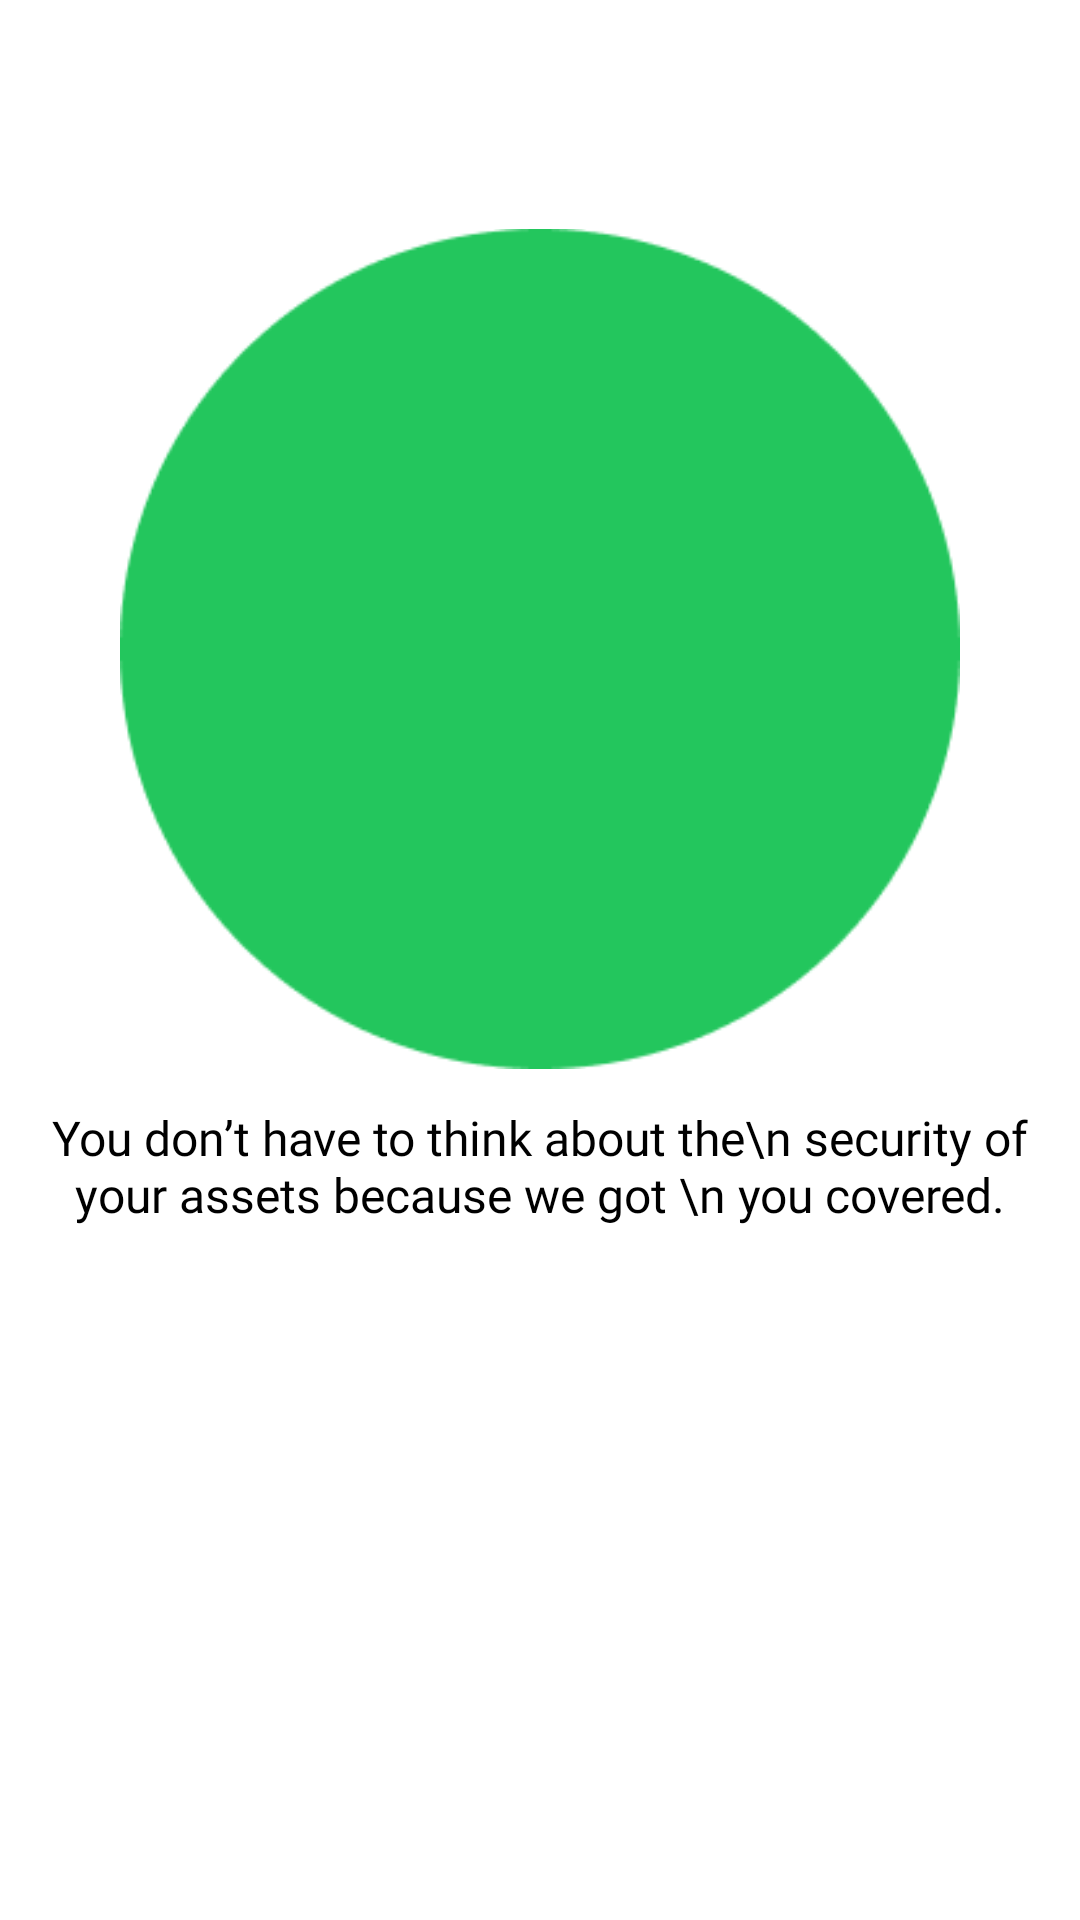

Reconstruct the res/layout file that produces this screen, plus the resources it refers to.
<!-- AndroidManifest.xml: application theme Theme.Vernsa -->
<!-- res/layout/fragment_first_screen.xml -->
<?xml version="1.0" encoding="utf-8"?>
<ScrollView xmlns:android="http://schemas.android.com/apk/res/android"
    xmlns:app="http://schemas.android.com/apk/res-auto"
    xmlns:tools="http://schemas.android.com/tools"
    android:layout_width="match_parent"
    android:layout_height="match_parent"
    android:fillViewport="true"
    android:fitsSystemWindows="true">

    <androidx.constraintlayout.widget.ConstraintLayout
        android:layout_width="match_parent"
        android:layout_height="match_parent"
        tools:context=".screens.FirstScreen">

        
        <TextView
            android:id="@+id/txt"
            android:layout_width="wrap_content"
            android:layout_height="wrap_content"
            android:layout_marginTop="22dp"
            android:fontFamily="@font/poppins_medium"
            android:text="Welcome To"
            android:textAlignment="center"
            android:visibility="invisible"
            android:textColor="@color/black"
            android:textSize="24sp"
            android:textStyle="bold"
            app:layout_constraintEnd_toEndOf="parent"
            app:layout_constraintStart_toStartOf="parent"
            app:layout_constraintTop_toTopOf="parent" />




        <ImageView
            android:id="@+id/img"
            android:layout_width="280dp"
            android:layout_height="280dp"
            android:padding="20dp"
            android:background="@drawable/circle"
            android:src="@drawable/business"
            android:layout_marginTop="22dp"
            app:layout_constraintTop_toBottomOf="@id/txt"
            app:layout_constraintEnd_toEndOf="parent"
            app:layout_constraintStart_toStartOf="parent"/>


        <TextView
            android:id="@+id/bla"
            android:layout_width="wrap_content"
            android:layout_height="wrap_content"
            android:text="You don’t have to think about the\n security of your assets because we got \n you covered."
            app:layout_constraintTop_toBottomOf="@id/img"
            android:layout_marginTop="12dp"
            android:textAlignment="center"
            app:layout_constraintStart_toStartOf="parent"
            app:layout_constraintEnd_toEndOf="parent"
            android:textSize="16sp"
            android:fontFamily="@font/poppins_regular"
            android:textColor="@color/black"/>


    </androidx.constraintlayout.widget.ConstraintLayout>


</ScrollView>
<!-- resources referenced by this layout -->
<resources>
  <color name="black">#FF000000</color>
  <!-- drawable circle: png bitmap (drawable, 5279 bytes) -->
  <style name="Theme.Vernsa" parent="Theme.MaterialComponents.Light">
          
          <item name="colorPrimary">@color/background</item>
          <item name="colorPrimaryVariant">@color/purple_700</item>
          <item name="colorOnPrimary">@color/white</item>
          
          <item name="colorSecondary">@color/teal_200</item>
          <item name="colorSecondaryVariant">@color/teal_700</item>
          <item name="colorOnSecondary">@color/black</item>
          
          <item name="android:statusBarColor">@color/enable</item>
          
      </style>
  <color name="background">#111827</color>
  <color name="purple_700">#FF3700B3</color>
  <color name="white">#FFFFFFFF</color>
  <color name="teal_200">#FF03DAC5</color>
  <color name="teal_700">#FF018786</color>
  <color name="enable">#23C65D</color>
</resources>
